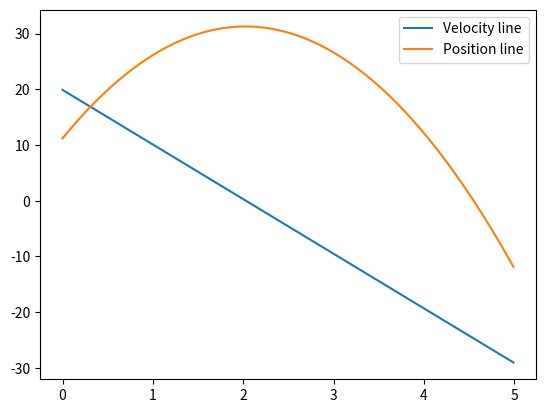

Recreate this plot in Python.
import matplotlib.pyplot as plt
g = - 9.81
v = 20
p = 11
dt = 0.01
duration = 5
t = 0
iteration = int(duration / dt)
t1 = []
p1 = []
v1 = []
for i in range(iteration):
    v += g*dt
    p += v*dt
    t = i * dt
    t1.append(t)
    p1.append(p)
    v1.append(v)

plt.plot(t1, v1 , label = "Velocity line")
plt.plot(t1, p1 , label = "Position line")
plt.legend()
plt.show()
